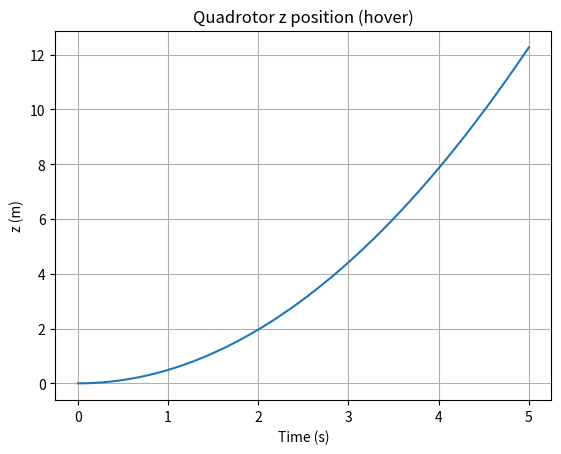

Generate this figure with matplotlib:
#Author 
#Budvin De Silva (University of Pennsylvania)

import numpy as np
from scipy.integrate import solve_ivp
import matplotlib.pyplot as plt

# Values From Julian Forster (ETH Zurich)
# System Identication of the Crazy Flie 2.0 Nano Quadrocopter

m    = 0.025        # kg
Ixx  = 1.657171e-5  # kg·m²
Iyy  = 1.657171e-5  # kg·m²
Izz  = 2.926165e-5  # kg·m²
d    = 0.046        # m (arm length)
cT   = 1.28192e-8   # N·s²/rad²
cQ   = 7.6517e-11   # N·m·s²/rad²
g    = 9.81         # m/s²



def quadrotor_ode(t, state, inputs):
    x, y, z, xd, yd, zd, phi, theta, psi, p, q, r = state
    T, tau1, tau2, tau3 = inputs
    
    # phi, theta, psi are Euler angles (inertial frame, ZYX convention)
    cphi, sphi = np.cos(phi), np.sin(phi)
    cth, sth = np.cos(theta), np.sin(theta)
    cpsi, spsi = np.cos(psi), np.sin(psi)
    
    tth = np.tan(theta)
    
    #The rate of the Euler Angles
    #The kinematic equations relating body rates to Euler angle rates follow Stevens, Lewis & Johnson (2015), equation (1.4-4)
    phid = p + q * (sphi * tth)  + r*cphi*tth #phi_dot
    thetad = q * cphi - r *sphi  #theta_dot
    psid = q*sphi/cth + r*cphi/cth #psi_dot 
    
    #Body Rate derivatives from Mahony
    #Remember regular p, q, r are angular velocites from the body frame
    pdot = ((Iyy - Izz)/Ixx)*q*r + tau1/Ixx
    qdot = ((Izz - Ixx)/Iyy)*p*r + tau2/Iyy
    rdot = ((Ixx - Iyy)/Izz)*q*p + tau3/Izz

    
    #How fast the drone is accelerating among each axis
    xdd = (T/m) * (cpsi*sth + cth*sphi*spsi)     #acceleration in the x (intertial reference frame Z-X-Y)
    ydd = (T/m) *(spsi*sth - cpsi*cth*sphi)      #acceleration in the y (intertial reference frame Z-X-Y)
    zdd = (T/m) * (cphi*cth) - g                 #acceleration in the z (intertial reference frame Z-X-Y)
        
    return [xd, yd, zd,           # derivatives of position
        xdd, ydd, zdd,            # derivatives of velocity
        phid, thetad, psid,       # derivatives of Euler angles
        pdot, qdot, rdot]         # derivatives of body rates

# Initial Conditions
state0 = [0, 0, 0,      #position
          0, 0, 0,      #velocity
          0, 0, 0,      #euler angles
          0, 0, 0]      #angular velocity in the body frame

# Hover Thrust 
T_hover = m * g * 1.1
inputs = [T_hover, 0, 0, 0] #Tsigma, tau_1, tau_2, tau_3 

           
t_span = (0, 5)
t_eval = np.linspace(0, 5, 1000)

sol = solve_ivp(quadrotor_ode, t_span, state0,
                args=(inputs,), t_eval=t_eval,
                method='RK45', rtol=1e-8, atol=1e-10)

plt.plot(sol.t, sol.y[2])
plt.xlabel('Time (s)')
plt.ylabel('z (m)')
plt.title('Quadrotor z position (hover)')
plt.grid(True)
plt.show()
